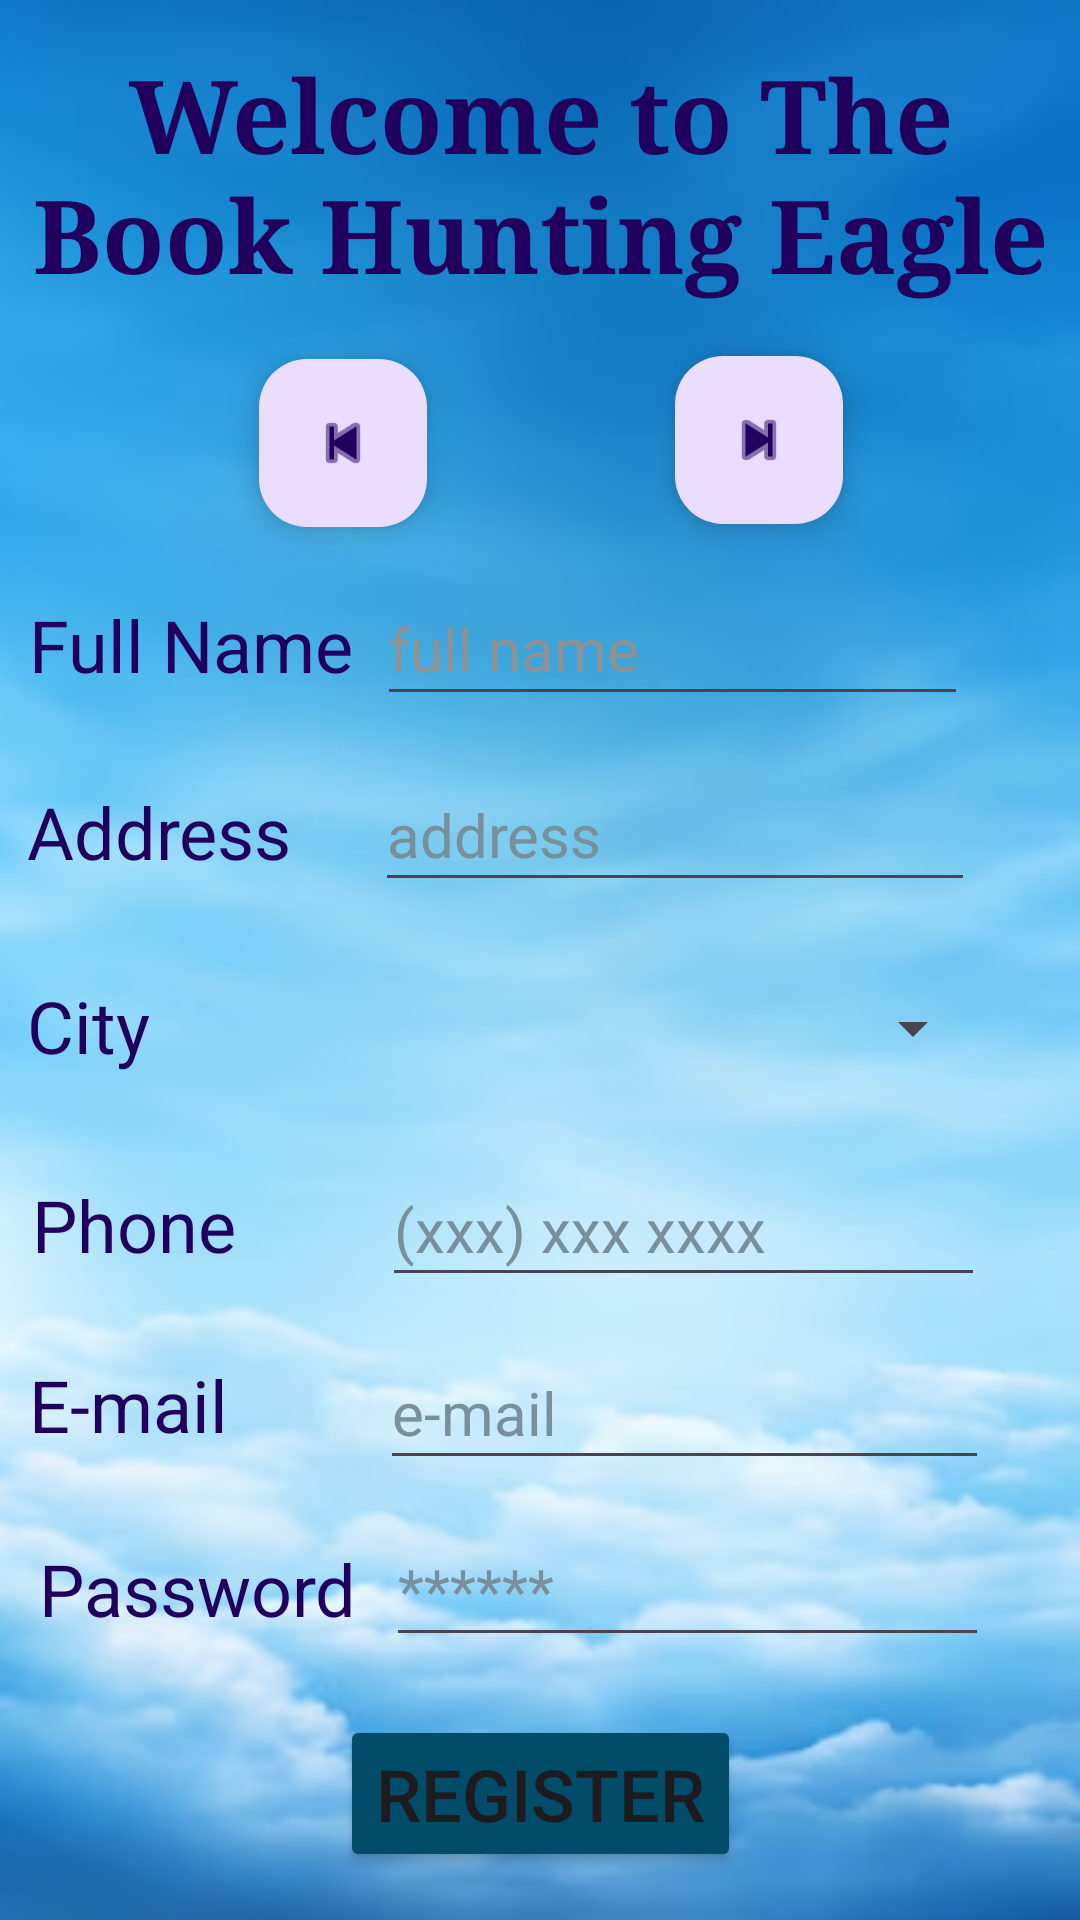

Write the Android layout XML for this screen, with the resource values it uses.
<!-- AndroidManifest.xml: application theme Theme.TheBookHuntingEagle -->
<!-- res/layout/activity_register_page.xml -->
<?xml version="1.0" encoding="utf-8"?>
<androidx.constraintlayout.widget.ConstraintLayout xmlns:android="http://schemas.android.com/apk/res/android"
    xmlns:app="http://schemas.android.com/apk/res-auto"
    xmlns:tools="http://schemas.android.com/tools"
    android:layout_width="match_parent"
    android:layout_height="match_parent"
    android:background="@drawable/background_login5"
    tools:context=".RegisterPage">

    <TextView
        android:id="@+id/txtNewCity"
        android:layout_width="125dp"
        android:layout_height="49dp"
        android:gravity="start|center_vertical"
        android:text="@string/txtNewCity"
        android:textColor="?attr/colorOnPrimaryContainer"
        android:textSize="24sp"
        app:layout_constraintBottom_toBottomOf="parent"
        app:layout_constraintEnd_toEndOf="parent"
        app:layout_constraintHorizontal_bias="0.038"
        app:layout_constraintStart_toStartOf="parent"
        app:layout_constraintTop_toTopOf="parent"
        app:layout_constraintVertical_bias="0.537"
        tools:ignore="TextSizeCheck" />

    <TextView
        android:id="@+id/txtWelcome2"
        android:layout_width="wrap_content"
        android:layout_height="wrap_content"
        android:fontFamily="serif"
        android:gravity="center"
        android:text="@string/txtWelcome"
        android:textColor="?attr/colorOnPrimaryContainer"
        android:textSize="34sp"
        android:textStyle="bold"
        app:layout_constraintBottom_toBottomOf="parent"
        app:layout_constraintEnd_toEndOf="parent"
        app:layout_constraintHorizontal_bias="1.0"
        app:layout_constraintStart_toStartOf="parent"
        app:layout_constraintTop_toTopOf="parent"
        app:layout_constraintVertical_bias="0.027" />

    <TextView
        android:id="@+id/txtNewAvatar"
        android:layout_width="125dp"
        android:layout_height="49dp"
        android:gravity="start|center_vertical"
        android:text="@string/txtNewName"
        android:textColor="?attr/colorOnPrimaryContainer"
        android:textSize="24sp"
        app:layout_constraintBottom_toBottomOf="parent"
        app:layout_constraintEnd_toEndOf="parent"
        app:layout_constraintHorizontal_bias="0.041"
        app:layout_constraintStart_toStartOf="parent"
        app:layout_constraintTop_toTopOf="parent"
        app:layout_constraintVertical_bias="0.322"
        tools:ignore="TextSizeCheck" />

    <TextView
        android:id="@+id/txtNewAddress"
        android:layout_width="123dp"
        android:layout_height="48dp"
        android:gravity="start|center_vertical"
        android:text="@string/txtNewAddress"
        android:textColor="?attr/colorOnPrimaryContainer"
        android:textSize="24sp"
        app:layout_constraintBottom_toBottomOf="parent"
        app:layout_constraintEnd_toEndOf="parent"
        app:layout_constraintHorizontal_bias="0.038"
        app:layout_constraintStart_toStartOf="parent"
        app:layout_constraintTop_toTopOf="parent"
        app:layout_constraintVertical_bias="0.428"
        tools:ignore="TextSizeCheck" />

    <TextView
        android:id="@+id/txtNewPhone"
        android:layout_width="123dp"
        android:layout_height="45dp"
        android:gravity="start|center_vertical"
        android:text="@string/txtNewPhone"
        android:textColor="?attr/colorOnPrimaryContainer"
        android:textSize="24sp"
        app:layout_constraintBottom_toBottomOf="parent"
        app:layout_constraintEnd_toEndOf="parent"
        app:layout_constraintHorizontal_bias="0.045"
        app:layout_constraintStart_toStartOf="parent"
        app:layout_constraintTop_toTopOf="parent"
        app:layout_constraintVertical_bias="0.648"
        tools:ignore="TextSizeCheck" />

    <TextView
        android:id="@+id/txtNewEmail"
        android:layout_width="124dp"
        android:layout_height="45dp"
        android:gravity="start|center_vertical"
        android:text="@string/txNewEmail"
        android:textColor="?attr/colorOnPrimaryContainer"
        android:textSize="24sp"
        app:layout_constraintBottom_toBottomOf="parent"
        app:layout_constraintEnd_toEndOf="parent"
        app:layout_constraintHorizontal_bias="0.041"
        app:layout_constraintStart_toStartOf="parent"
        app:layout_constraintTop_toTopOf="parent"
        app:layout_constraintVertical_bias="0.749"
        tools:ignore="TextSizeCheck" />

    <TextView
        android:id="@+id/txtNewPassword"
        android:layout_width="123dp"
        android:layout_height="48dp"
        android:gravity="start|center_vertical"
        android:text="@string/txtNewPassword"
        android:textColor="?attr/colorOnPrimaryContainer"
        android:textSize="24sp"
        app:layout_constraintBottom_toBottomOf="parent"
        app:layout_constraintEnd_toEndOf="parent"
        app:layout_constraintHorizontal_bias="0.055"
        app:layout_constraintStart_toStartOf="parent"
        app:layout_constraintTop_toTopOf="parent"
        app:layout_constraintVertical_bias="0.854"
        tools:ignore="TextSizeCheck" />

    <EditText
        android:id="@+id/inputNewPhone"
        android:layout_width="201dp"
        android:layout_height="48dp"
        android:ems="10"
        android:gravity="start|center_vertical"
        android:hint="@string/inputNewPhone"
        android:importantForAutofill="no"
        android:inputType="number"
        android:maxLength="10"
        android:minHeight="48dp"
        android:textColorHint="#78909C"
        android:textSize="20sp"
        app:layout_constraintBottom_toBottomOf="parent"
        app:layout_constraintEnd_toEndOf="parent"
        app:layout_constraintHorizontal_bias="0.8"
        app:layout_constraintStart_toStartOf="parent"
        app:layout_constraintTop_toTopOf="parent"
        app:layout_constraintVertical_bias="0.649"
        tools:ignore="LabelFor,TextContrastCheck" />

    <EditText
        android:id="@+id/inputNewEmail"
        android:layout_width="203dp"
        android:layout_height="48dp"
        android:ems="10"
        android:gravity="start|center_vertical"
        android:hint="@string/inputNewEmail"
        android:importantForAutofill="no"
        android:inputType="textEmailAddress"
        android:minHeight="48dp"
        android:textColorHint="#78909C"
        android:textSize="20sp"
        app:layout_constraintBottom_toBottomOf="parent"
        app:layout_constraintEnd_toEndOf="parent"
        app:layout_constraintHorizontal_bias="0.807"
        app:layout_constraintStart_toStartOf="parent"
        app:layout_constraintTop_toTopOf="parent"
        app:layout_constraintVertical_bias="0.752"
        tools:ignore="LabelFor,TextContrastCheck" />

    <EditText
        android:id="@+id/inputNewPassword"
        android:layout_width="201dp"
        android:layout_height="48dp"
        android:ems="10"
        android:gravity="start|center_vertical"
        android:hint="@string/inputNewPassword"
        android:importantForAutofill="no"
        android:inputType="numberPassword"
        android:minHeight="48dp"
        android:textColorHint="#78909C"
        android:textSize="20sp"
        app:layout_constraintBottom_toBottomOf="parent"
        app:layout_constraintEnd_toEndOf="parent"
        app:layout_constraintHorizontal_bias="0.809"
        app:layout_constraintStart_toStartOf="parent"
        app:layout_constraintTop_toTopOf="parent"
        app:layout_constraintVertical_bias="0.852"
        tools:ignore="LabelFor" />

    <EditText
        android:id="@+id/inputNewAddress"
        android:layout_width="200dp"
        android:layout_height="48dp"
        android:ems="10"
        android:gravity="start|center_vertical"
        android:hint="@string/inputNewAddress"
        android:importantForAutofill="no"
        android:inputType="textPostalAddress"
        android:minHeight="48dp"
        android:textColorHint="#78909C"
        android:textSize="20sp"
        app:layout_constraintBottom_toBottomOf="parent"
        app:layout_constraintEnd_toEndOf="parent"
        app:layout_constraintHorizontal_bias="0.781"
        app:layout_constraintStart_toStartOf="parent"
        app:layout_constraintTop_toTopOf="parent"
        app:layout_constraintVertical_bias="0.427"
        tools:ignore="TextContrastCheck,DuplicateSpeakableTextCheck" />

    <EditText
        android:id="@+id/inputNewName"
        android:layout_width="197dp"
        android:layout_height="48dp"
        android:ems="10"
        android:gravity="start|center_vertical"
        android:hint="@string/inputNewName"
        android:importantForAutofill="no"
        android:inputType="text"
        android:minHeight="48dp"
        android:textColorHint="@color/material_dynamic_neutral60"
        android:textSize="20sp"
        app:layout_constraintBottom_toBottomOf="parent"
        app:layout_constraintEnd_toEndOf="parent"
        app:layout_constraintHorizontal_bias="0.771"
        app:layout_constraintStart_toStartOf="parent"
        app:layout_constraintTop_toTopOf="parent"
        app:layout_constraintVertical_bias="0.322"
        tools:ignore="TextContrastCheck" />

    <Button
        android:id="@+id/btnNewRegister"
        android:layout_width="wrap_content"
        android:layout_height="wrap_content"
        android:backgroundTint="@color/material_dynamic_primary30"
        android:text="@string/btnNewRegister"
        android:textSize="24sp"
        app:layout_constraintBottom_toBottomOf="parent"
        app:layout_constraintEnd_toEndOf="parent"
        app:layout_constraintStart_toStartOf="parent"
        app:layout_constraintTop_toTopOf="parent"
        app:layout_constraintVertical_bias="0.973" />

    <Spinner
        android:id="@+id/citySpinner"
        android:layout_width="206dp"
        android:layout_height="46dp"
        app:layout_constraintBottom_toBottomOf="parent"
        app:layout_constraintEnd_toEndOf="parent"
        app:layout_constraintHorizontal_bias="0.795"
        app:layout_constraintStart_toStartOf="parent"
        app:layout_constraintTop_toTopOf="parent"
        app:layout_constraintVertical_bias="0.538" />

    <ImageView
        android:id="@+id/imageViewAvatar"
        android:layout_width="97dp"
        android:layout_height="70dp"
        app:layout_constraintBottom_toBottomOf="parent"
        app:layout_constraintEnd_toEndOf="parent"
        app:layout_constraintHorizontal_bias="0.519"
        app:layout_constraintStart_toStartOf="parent"
        app:layout_constraintTop_toTopOf="parent"
        app:layout_constraintVertical_bias="0.185"
        tools:srcCompat="@drawable/charlie_brown" />

    <com.google.android.material.floatingactionbutton.FloatingActionButton
        android:id="@+id/btnNextAvatarManage"
        android:layout_width="wrap_content"
        android:layout_height="wrap_content"
        android:clickable="true"
        app:layout_constraintBottom_toBottomOf="parent"
        app:layout_constraintEnd_toEndOf="parent"
        app:layout_constraintHorizontal_bias="0.74"
        app:layout_constraintStart_toStartOf="parent"
        app:layout_constraintTop_toTopOf="parent"
        app:layout_constraintVertical_bias="0.203"
        app:srcCompat="@android:drawable/ic_media_next" />

    <com.google.android.material.floatingactionbutton.FloatingActionButton
        android:id="@+id/btnPreviousAvatarManage"
        android:layout_width="wrap_content"
        android:layout_height="wrap_content"
        android:clickable="true"
        app:layout_constraintBottom_toBottomOf="parent"
        app:layout_constraintEnd_toEndOf="parent"
        app:layout_constraintHorizontal_bias="0.284"
        app:layout_constraintStart_toStartOf="parent"
        app:layout_constraintTop_toTopOf="parent"
        app:layout_constraintVertical_bias="0.205"
        app:srcCompat="@android:drawable/ic_media_previous" />

</androidx.constraintlayout.widget.ConstraintLayout>
<!-- resources referenced by this layout -->
<resources>
  <!-- drawable background_login5: png bitmap (drawable, 148369 bytes) -->
  <!-- drawable charlie_brown: png bitmap (drawable, 216763 bytes) -->
  <string name="btnNewRegister">Register</string>
  <string name="inputNewAddress">address</string>
  <string name="inputNewEmail">e-mail</string>
  <string name="inputNewName">full name</string>
  <string name="inputNewPassword">******</string>
  <string name="inputNewPhone">(xxx) xxx xxxx</string>
  <string name="txNewEmail">E-mail</string>
  <string name="txtNewAddress">Address</string>
  <string name="txtNewCity">City</string>
  <string name="txtNewName">Full Name</string>
  <string name="txtNewPassword">Password</string>
  <string name="txtNewPhone">Phone</string>
  <string name="txtWelcome">Welcome to The Book Hunting Eagle</string>
  <style name="Theme.TheBookHuntingEagle" parent="Base.Theme.TheBookHuntingEagle" />
  <style name="Base.Theme.TheBookHuntingEagle" parent="Theme.Material3.DayNight.NoActionBar">
          
          
      </style>
</resources>
